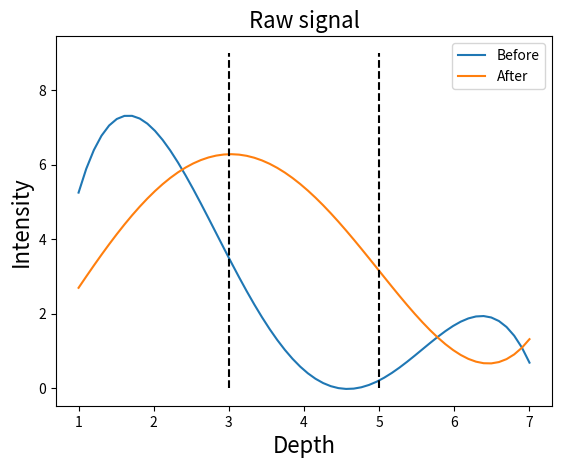

Reproduce this figure in Python. (Note: this script raises an exception after producing the figure.)
from mpl_toolkits.mplot3d import axes3d
from matplotlib import cm
from matplotlib.ticker import LinearLocator, FormatStrFormatter
import matplotlib.pyplot as plt
import numpy as np


# f1(x,y) = x^4 + y^4 - 2* x^2 * y
# f1_bef = -24.71429 + 39.91522*x - 16.625*x^2 + 2.669192*x^3 - 0.1477273*x^4
# f1_aft = -33.28571 + 54.67569*x - 24.45833*x^2 + 4.255051*x^3 - 0.2537879*x^4

# f1(x,y) = 1/3*(f1_bef[1:3]-f1_aft[1:3])^2*x^2 ...
#         + 1/3*(f1_bef[3:5]-f1_aft[3:5])^2*y^2
#         + 1/3*(f1_bef[5:7]-f1_aft[5:7])^2*(1-x-y)^2

def get_sq_diff(f1_bef,f1_aft,l):
    sub_sq = [0,0,0]
    sub_sq[0] = (sum(f1_bef[l*0:l*1]) - sum(f1_aft[l*0:l*1]))**2
    sub_sq[1] = (sum(f1_bef[l*1:l*2]) - sum(f1_aft[l*1:l*2]))**2
    sub_sq[2] = (sum(f1_bef[l*2:l*3]) - sum(f1_aft[l*2:l*3]))**2
    return sub_sq[:]


def f1(x, y, z, sub_sq):  # x:w1, y:w2, z:w3
    return 1/3*sub_sq[0]*x**2 + 1/3*sub_sq[1]*y**2 + 1/3*sub_sq[2]*z**2


# ∇f = [∂f/∂x, ∂f/∂y]^T
def gradient_f1(xy,sub_sq):
    x = xy[0]
    y = xy[1]
    z = xy[2]

    # (Partial Difference of x, Partial Difference of y)
    return np.array([2/3*sub_sq[0]*x, 2/3*sub_sq[1]*y, 2/3*sub_sq[2]*z]);


# Gradient Descent
# init_pos = 初期位置. e.g. (x, y)
def gradient_descent_method(gradient_f, init_pos, learning_rate, sub_sq):
    eps = 1e-10

    # 計算しやすいようnumpyのarrayとする
    init_pos = np.array(init_pos)
    pos = init_pos
    pos_history = [init_pos]
    iteration_max = 1000

    # 収束するか最大試行回数に達するまで
    for i in range(iteration_max):

        # 最急上昇法の場合は-を+にする
        #pos_new = pos - learning_rate * gradient_f(pos, sub_sq)
        pos_new = pos + learning_rate * gradient_f(pos, sub_sq)

        # If x or y is negative, set to zero (projected gradient descent)
        if pos_new[0] < 0:
            pos_new[0] = 0
        if pos_new[1] < 0:
            pos_new[1] = 0
        if 1 < pos_new[1]:
            pos_new[0] = 1
        if 1 < pos_new[1]:
            pos_new[1] = 1

        # 収束条件を満たせば終了
        # np.linalg.norm(): ユークリッド距離を計算する関数
        if abs(np.linalg.norm(pos - pos_new)) < eps:
            break

        pos = pos_new
        pos_history.append(pos)

        print("[{:3d}] i = {}, f(i) = {:7f}".format(i, pos_new, f1(pos_new[0],pos_new[1],pos_new[2],sub_sq)))

    return (pos, np.array(pos_history))


# Draw raw signal
def draw_raw(fig,f1_bef,f1_aft,d):
    ax0 = fig.add_subplot(111)
    c0 = ax0.plot(d, f1_bef[:], label="Before")
    c1 = ax0.plot(d, f1_aft[:], label="After")
    ax0.set_title('Raw signal', fontsize=16)
    ax0.set_xlabel("Depth", fontsize=16)
    ax0.set_ylabel("Intensity", fontsize=16)
    ax0.legend()
    c2 = ax0.plot([3,3],[0,9], "black", linestyle="dashed")
    c3 = ax0.plot([5,5],[0,9], "black", linestyle="dashed")


# 値の高低を色で表現
def draw_color_map(fig,sub_sq):
    ax1 = fig.add_subplot(111)
    n = 256
    x = np.linspace(-1.5, 1.5, n)
    y = np.linspace(-1.5, 1.5, n)
    z = np.linspace(-1.5, 1.5, n)
    X, Y, Z= np.meshgrid(x, y, z)
    T = f1(X, Y, Z, sub_sq)

    pc = ax1.pcolor(X, Y, Z, T, cmap='RdBu')

    # グラフに凡例を表示
    # http://stackoverflow.com/questions/18874135/how-to-plot-pcolor-colorbar-in-a-different-subplot-matplotlib
    # http://stackoverflow.com/questions/13784201/matplotlib-2-subplots-1-colorbar
    fig.subplots_adjust(right=0.8)
    cbar_ax = fig.add_axes([0.85, 0.15, 0.05, 0.7])  # カラーバー用のaxesを用意
    fig.colorbar(pc, cax=cbar_ax)  # カラーバーを描画

    fig = plt.figure()
    ax2 = fig.add_subplot(111, projection='3d')
    ax2.plot_wireframe(X, Y, Z, T, color="blue", zorder=1)
    ax2.set_xlabel("w1", fontsize=16)
    ax2.set_ylabel("w2", fontsize=16)


def draw_contour(ax, sub_sq):
    # 等高線を描く
    n = 256
    x = np.linspace(-1.5, 1.5, n)
    y = np.linspace(-1.5, 1.5, n)
    X, Y = np.meshgrid(x, y)

    level_num = 20
    # 等高線で同じ高さとなるエリアを色分け
    ax.contourf(X, Y, f1(X, Y, sub_sq), level_num, alpha=.75, cmap=plt.cm.hot)
    # 等高線を引く
    C = ax.contour(X, Y, f1(X, Y, sub_sq), level_num, colors='black', linewidth=.5)
    ax.clabel(C, inline=1, fontsize=10)
    ax.set_title('contour')


def is_valid(num):
    return -5 < num < 5;


def main():

    d = np.linspace(1, 7, 60)
    #Define
    f1_bef = -10.429 + 26.44*d - 12.917*d**2 + 2.2929*d**3 - 0.1364*d**4
    f1_aft = -0.1429 + 2.3225*d + 0.9167*d**2 - 0.4394*d**3 + 0.0379*d**4

    # f1_bef = -24.71429 + 39.91522*d - 16.625*d**2 + 2.669192*d**3 - 0.1477273*d**4
    # f1_aft = -33.28571 + 54.67569*d - 24.45833*d**2 + 4.255051*d**3 - 0.2537879*d**4

    l = int(np.size(d,0)/3)
    sub_sq = get_sq_diff(f1_bef, f1_aft, l)


    fig0 = plt.figure(0)
    draw_raw(fig0, f1_bef, f1_aft, d)

    # カラーマップを表示
    fig1 = plt.figure(1)
    #draw_color_map(fig1, sub_sq)

    #learning_rates = [0.001, 0.01, 0.05, 0.1]
    learning_rates = [0.0001]

    # 収束する様子を表示するためのグラフ
    fig2 = plt.figure(3)

    for i, learning_rate in enumerate(learning_rates):
        ans, pos_history = gradient_descent_method(gradient_f1, (0.1, 0.1, 0.1), learning_rate, sub_sq)

        # subplotの場所を指定
        ax = plt.subplot(2, 2, (i + 1))  # 2行2列の意味

        # 等高線を描画
        draw_contour(ax, sub_sq)

        # グラフのタイトル
        ax.set_title("learning rate: " + str(learning_rate) + ", iteration: " + str(len(pos_history)))

        # 移動した点を表示
        for pos in pos_history:
            if is_valid(pos[0]) and is_valid(pos[1]):
                ax.plot(pos[0], pos[1], 'o')

        # 点同士を線で結ぶ
        for i in range(len(pos_history) - 1):
            x1 = pos_history[i][0]
            y1 = pos_history[i][1]
            x2 = pos_history[i + 1][0]
            y2 = pos_history[i + 1][1]
            if all([is_valid(v) for v in [x1, y1, x2, y2]]):
                ax.plot([x1, x2], [y1, y2], linestyle='-', linewidth=2)

    # タイトルが重ならないようにする
    fig2.tight_layout()

    # 画像を表示
    plt.show()

    # 画像を保存
    fig0.savefig('raw_signal.png')
    fig1.savefig('color_map.png')
    fig2.savefig('2d-result.png')


    w1 = pos[0]
    w2 = pos[1]
    w3 = pos[2]
    print("x = {:7f}, y = {:7f}, z = {:7f}".format(w1, w2, w3))


main()
